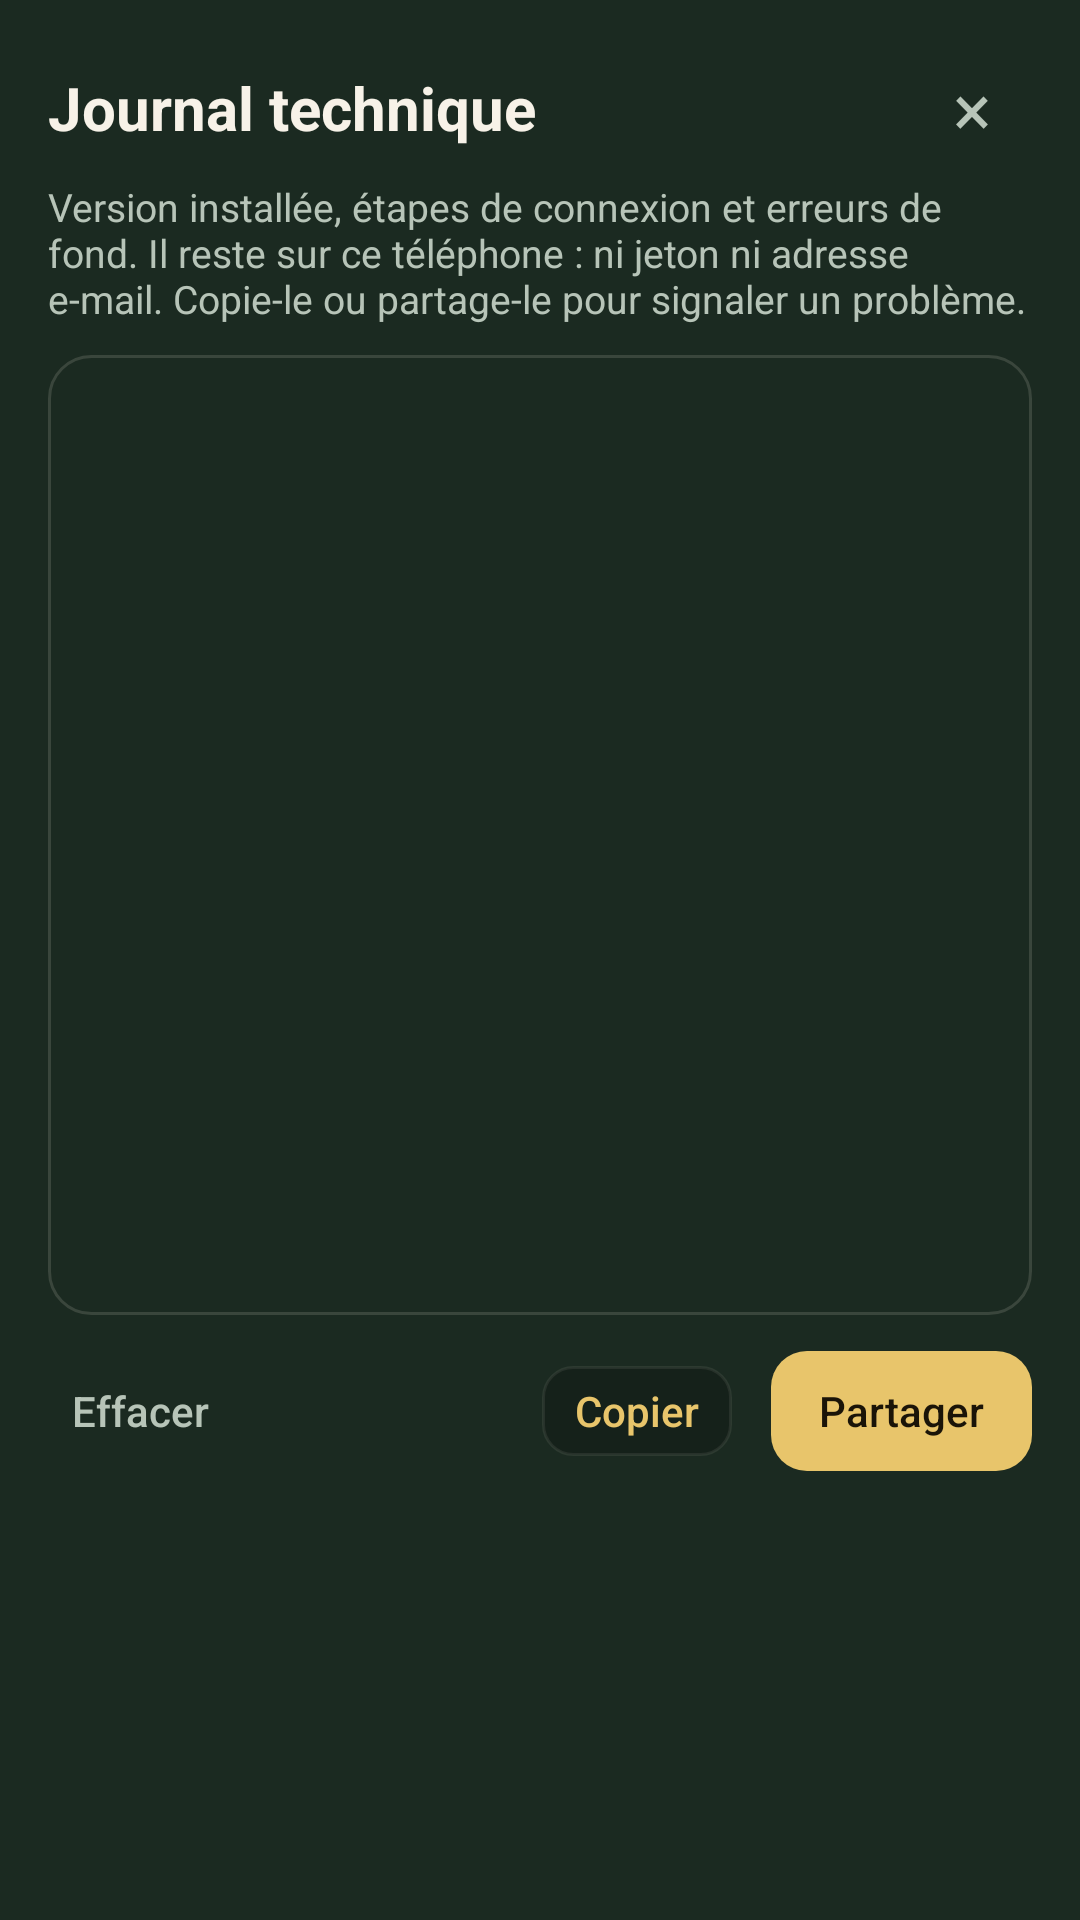

Reconstruct the res/layout file that produces this screen, plus the resources it refers to.
<!-- AndroidManifest.xml: application theme Theme.Ods9 -->
<!-- res/layout/dialog_diag.xml -->
<?xml version="1.0" encoding="utf-8"?>
<LinearLayout xmlns:android="http://schemas.android.com/apk/res/android"
    android:layout_width="match_parent"
    android:layout_height="wrap_content"
    android:background="@color/felt_card"
    android:orientation="vertical"
    android:padding="16dp">

    <LinearLayout
        android:layout_width="match_parent"
        android:layout_height="wrap_content"
        android:gravity="center_vertical"
        android:orientation="horizontal">

        <TextView
            android:layout_width="0dp"
            android:layout_height="wrap_content"
            android:layout_weight="1"
            android:fontFamily="sans-serif"
            android:text="@string/diag_title"
            android:textColor="@color/ink"
            android:textSize="20sp"
            android:textStyle="bold" />

        <TextView
            android:id="@+id/diag_close"
            android:layout_width="40dp"
            android:layout_height="40dp"
            android:contentDescription="@string/diag_close"
            android:gravity="center"
            android:text="×"
            android:textColor="@color/muted"
            android:textSize="24sp" />
    </LinearLayout>

    <TextView
        android:layout_width="match_parent"
        android:layout_height="wrap_content"
        android:layout_marginTop="4dp"
        android:text="@string/diag_help"
        android:textColor="@color/muted"
        android:textSize="13sp" />

    <ScrollView
        android:id="@+id/diag_scroll"
        android:layout_width="match_parent"
        android:layout_height="320dp"
        android:layout_marginTop="10dp"
        android:background="@drawable/bg_input"
        android:fadeScrollbars="false"
        android:padding="10dp">

        <TextView
            android:id="@+id/diag_body"
            android:layout_width="match_parent"
            android:layout_height="wrap_content"
            android:fontFamily="monospace"
            android:lineSpacingMultiplier="1.15"
            android:textColor="@color/ink"
            android:textIsSelectable="true"
            android:textSize="11sp" />
    </ScrollView>

    <LinearLayout
        android:layout_width="match_parent"
        android:layout_height="wrap_content"
        android:layout_marginTop="12dp"
        android:gravity="center_vertical"
        android:orientation="horizontal">

        <TextView
            android:id="@+id/diag_clear"
            android:layout_width="wrap_content"
            android:layout_height="40dp"
            android:background="?android:attr/selectableItemBackground"
            android:fontFamily="sans-serif-medium"
            android:gravity="center"
            android:paddingHorizontal="8dp"
            android:text="@string/diag_clear"
            android:textColor="@color/muted"
            android:textSize="14sp" />

        <View
            android:layout_width="0dp"
            android:layout_height="1dp"
            android:layout_weight="1" />

        <TextView
            android:id="@+id/diag_copy"
            android:layout_width="wrap_content"
            android:layout_height="40dp"
            android:background="@drawable/bg_icon_action"
            android:fontFamily="sans-serif-medium"
            android:gravity="center"
            android:paddingHorizontal="16dp"
            android:text="@string/diag_copy"
            android:textColor="@color/gold"
            android:textSize="14sp" />

        <TextView
            android:id="@+id/diag_share"
            android:layout_width="wrap_content"
            android:layout_height="40dp"
            android:layout_marginStart="8dp"
            android:background="@drawable/bg_gold_btn"
            android:fontFamily="sans-serif-medium"
            android:gravity="center"
            android:paddingHorizontal="16dp"
            android:text="@string/share"
            android:textColor="@color/tile_ink"
            android:textSize="14sp" />
    </LinearLayout>
</LinearLayout>
<!-- resources referenced by this layout -->
<resources>
  <color name="felt_card">#1b2a21</color>
  <color name="gold">#e8c56b</color>
  <color name="ink">#f7f2e8</color>
  <color name="muted">#b7c4b8</color>
  <color name="tile_ink">#1a1408</color>
  <!-- drawable bg_gold_btn (drawable) -->
  <?xml version="1.0" encoding="utf-8"?>
  <ripple xmlns:android="http://schemas.android.com/apk/res/android" android:color="#66ffffff">
      <item>
          <shape android:shape="rectangle">
              <solid android:color="@color/gold" />
              <corners android:radius="12dp" />
          </shape>
      </item>
  </ripple>
  <!-- drawable bg_icon_action (drawable) -->
  <?xml version="1.0" encoding="utf-8"?>
  <ripple xmlns:android="http://schemas.android.com/apk/res/android" android:color="@color/gold_soft">
      <item><inset android:inset="5dp"><shape><solid android:color="@color/panel_deep"/><stroke android:width="1dp" android:color="@color/card_line"/><corners android:radius="10dp"/></shape></inset></item>
  </ripple>
  <!-- drawable bg_input (drawable) -->
  <?xml version="1.0" encoding="utf-8"?>
  <selector xmlns:android="http://schemas.android.com/apk/res/android">
      <item android:state_focused="true">
          <shape android:shape="rectangle">
              <solid android:color="@color/felt_card" />
              <stroke android:width="1.5dp" android:color="@color/gold" />
              <corners android:radius="14dp" />
          </shape>
      </item>
      <item>
          <shape android:shape="rectangle">
              <solid android:color="@color/felt_card" />
              <stroke android:width="1dp" android:color="@color/line" />
              <corners android:radius="14dp" />
          </shape>
      </item>
  </selector>
  <string name="diag_clear">Effacer</string>
  <string name="diag_close">Fermer</string>
  <string name="diag_copy">Copier</string>
  <string name="diag_help">Version installée, étapes de connexion et erreurs de fond. Il reste sur ce téléphone : ni jeton ni adresse e-mail. Copie-le ou partage-le pour signaler un problème.</string>
  <string name="diag_title">Journal technique</string>
  <string name="share">Partager</string>
  <style name="Theme.Ods9" parent="@android:style/Theme.DeviceDefault.NoActionBar">
          <item name="android:windowBackground">#0e1711</item>
          <item name="android:colorPrimary">#e8c56b</item>
          <item name="android:colorAccent">#e8c56b</item>
          <item name="android:windowLightStatusBar">false</item>
          <item name="android:editTextStyle">@style/Field</item>
          <item name="android:scrollViewStyle">@style/QuietScroll</item>
          <item name="android:listViewStyle">@style/QuietList</item>
          <item name="android:dropDownListViewStyle">@style/QuietDropdown</item>
      </style>
  <color name="gold_soft">#33e8c56b</color>
  <color name="panel_deep">#15211a</color>
  <color name="card_line">#14f4efe4</color>
  <color name="line">#24f4efe4</color>
  <style name="Field" parent="@android:style/Widget.EditText">
          <item name="android:background">@drawable/bg_input</item>
          <item name="android:textCursorDrawable">@null</item>
          <item name="android:scrollbars">none</item>
      </style>
  <style name="QuietScroll" parent="@android:style/Widget.ScrollView">
          <item name="android:scrollbars">none</item>
      </style>
  <style name="QuietList" parent="@android:style/Widget.DeviceDefault.ListView">
          <item name="android:scrollbars">none</item>
      </style>
  <style name="QuietDropdown" parent="@android:style/Widget.DeviceDefault.ListView.DropDown">
          <item name="android:scrollbars">none</item>
      </style>
</resources>
